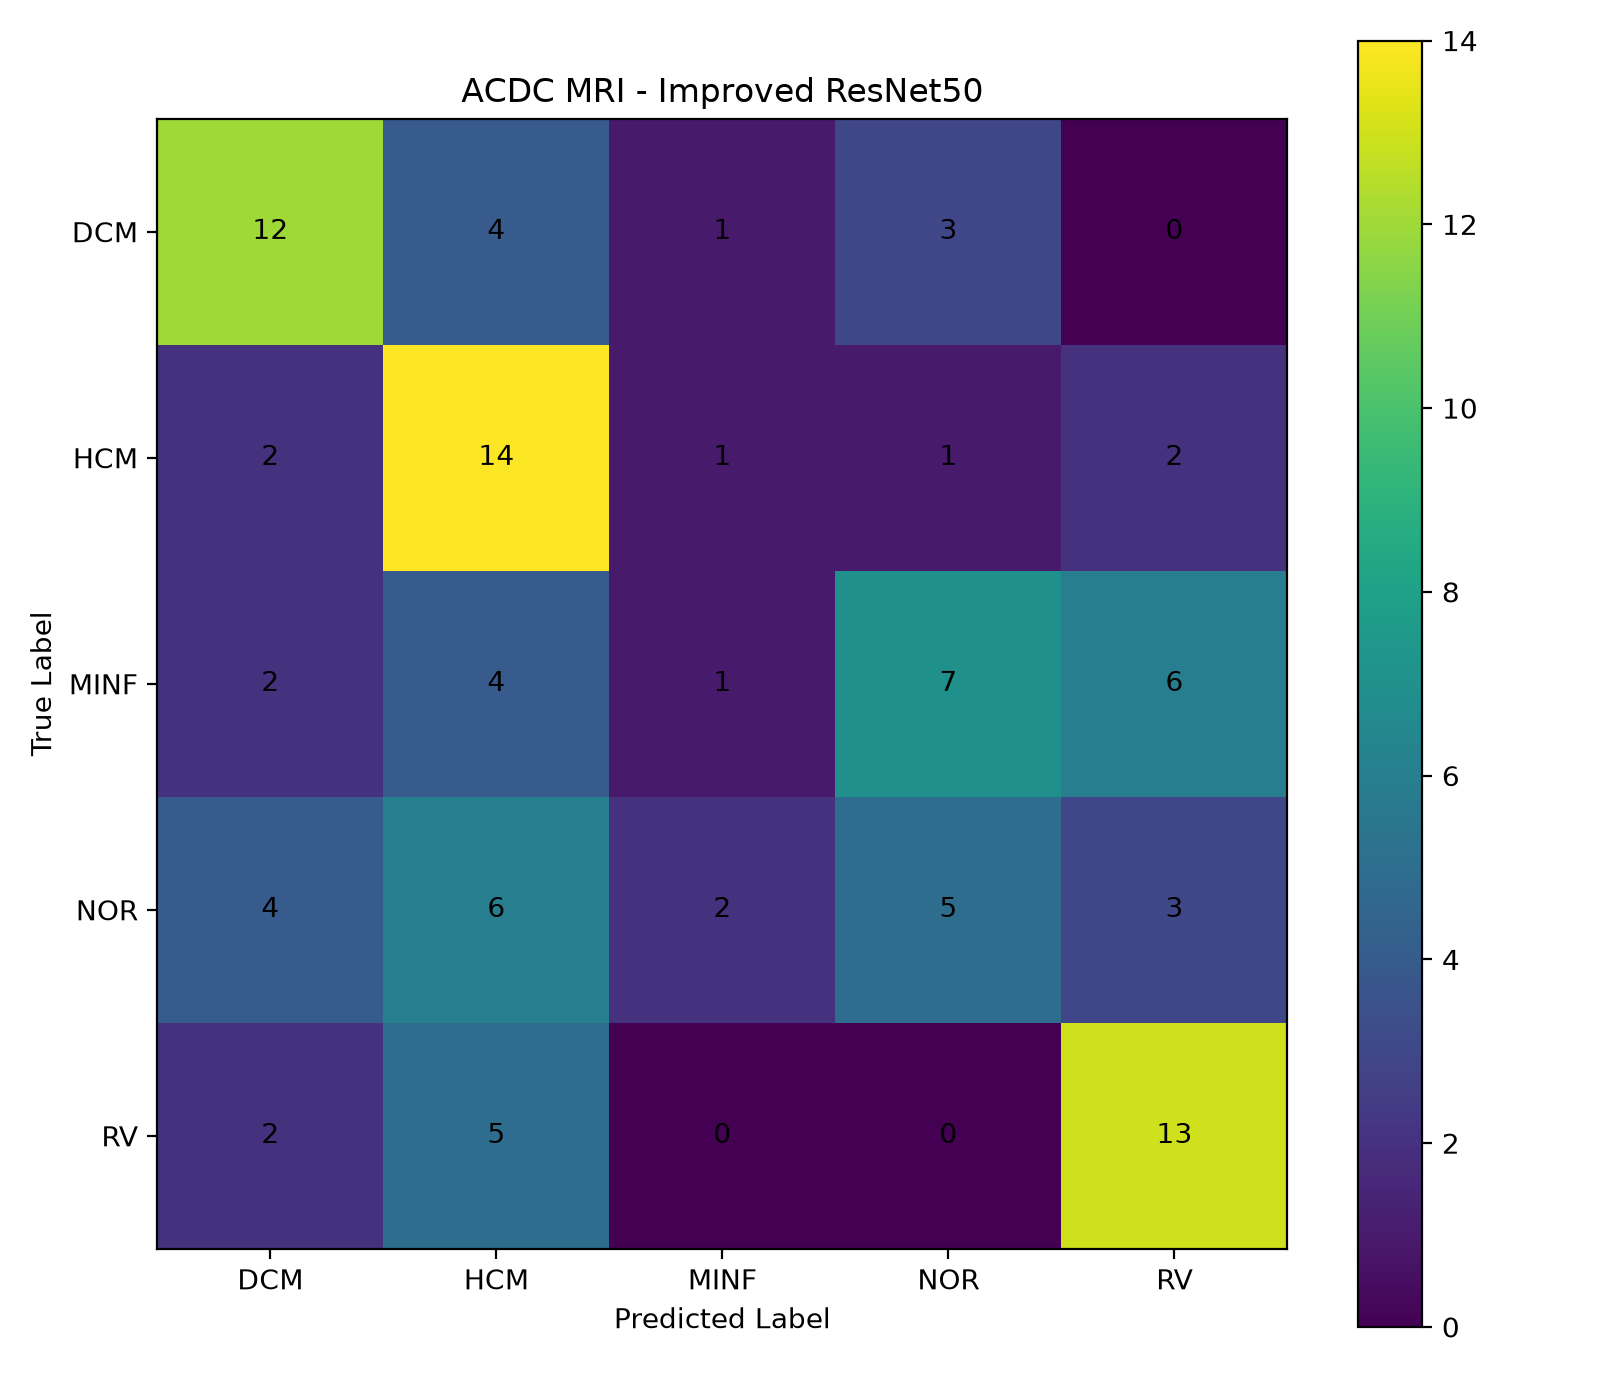

The table this chart was drawn from, first rows:
, DCM, HCM, MINF, NOR, RV
DCM, 12, 4, 1, 3, 0
HCM, 2, 14, 1, 1, 2
MINF, 2, 4, 1, 7, 6
NOR, 4, 6, 2, 5, 3
RV, 2, 5, 0, 0, 13
